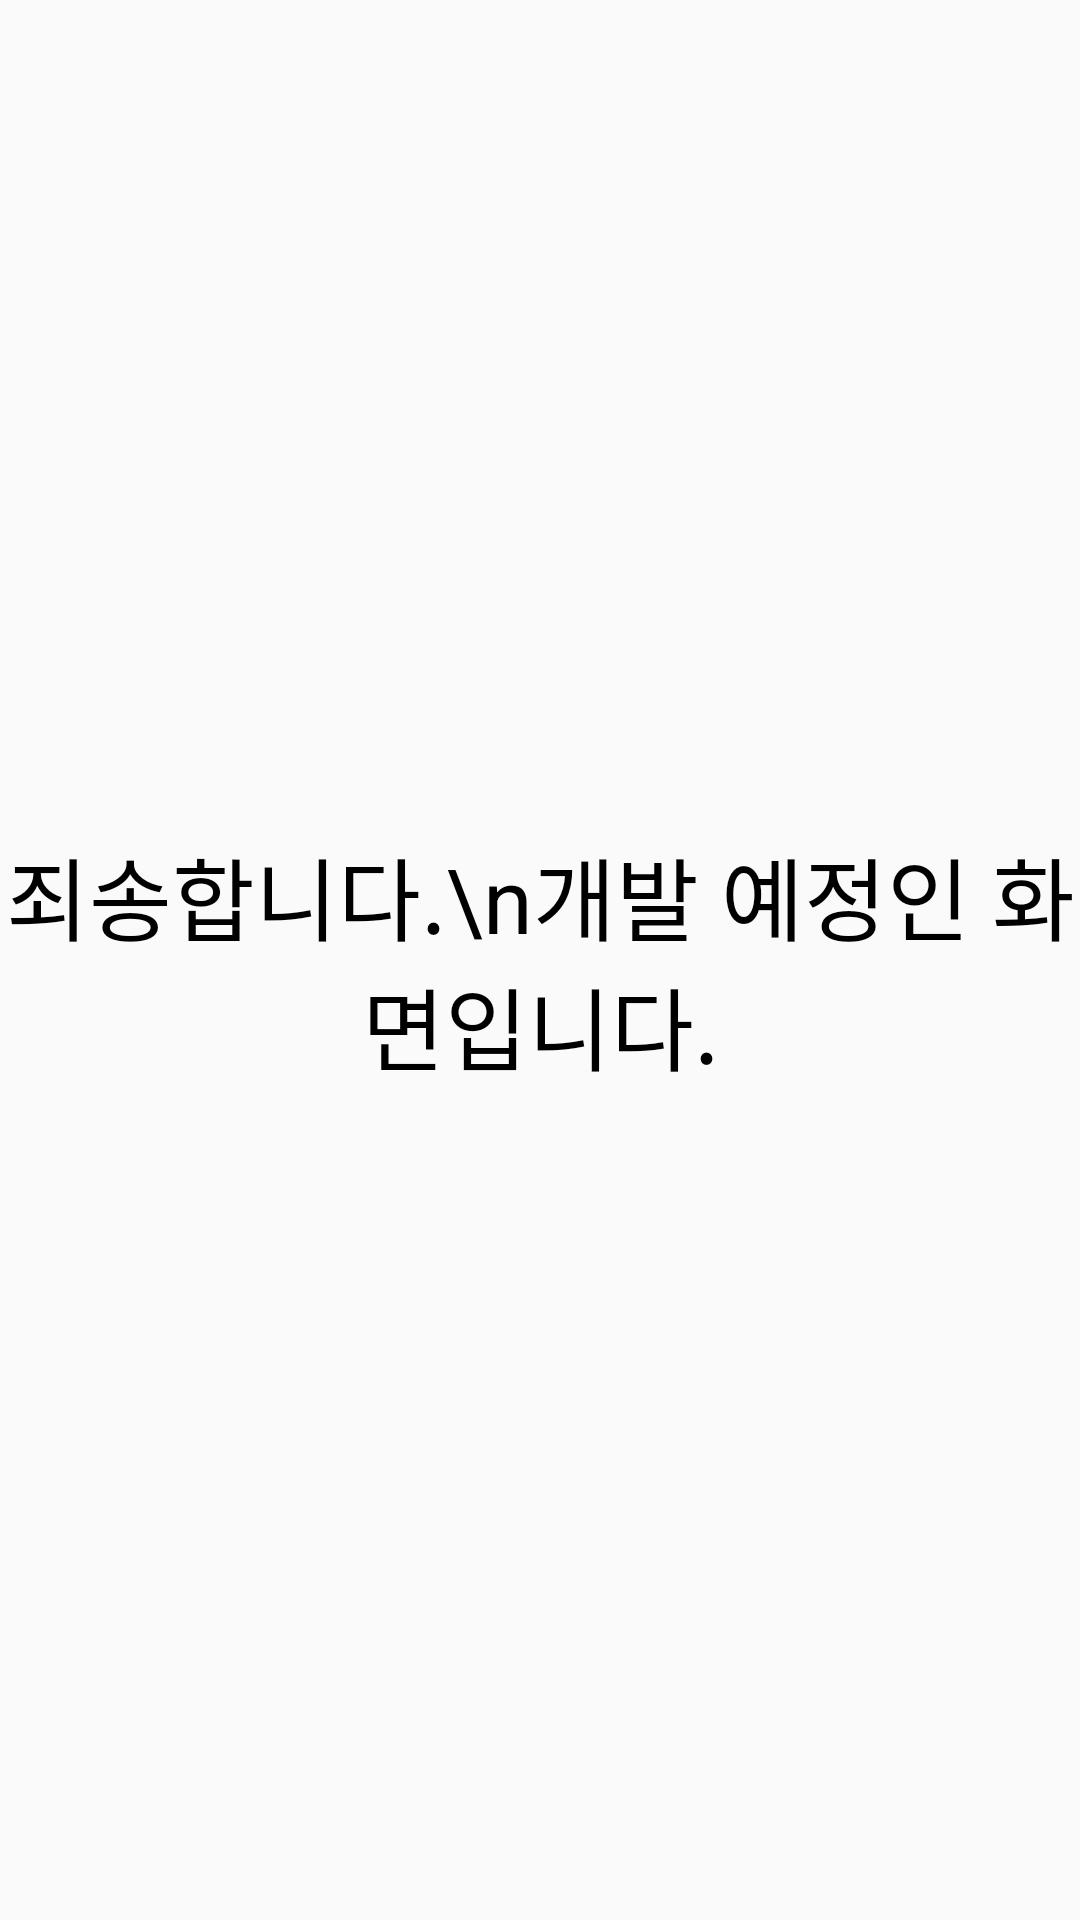

Reconstruct the res/layout file that produces this screen, plus the resources it refers to.
<!-- AndroidManifest.xml: application theme Theme.EatItDog -->
<!-- res/layout/fragment_proposal.xml -->
<?xml version="1.0" encoding="utf-8"?>
<layout xmlns:android="http://schemas.android.com/apk/res/android"
    xmlns:tools="http://schemas.android.com/tools"
    xmlns:app="http://schemas.android.com/apk/res-auto">

    <data>

        <variable
            name="vm"
            type="com.stac.eatitdog.features.proposal.viewmodel.ProposalViewModel" />
    </data>

    <androidx.constraintlayout.widget.ConstraintLayout
        android:layout_width="match_parent"
        android:layout_height="match_parent"
        android:background="@color/background_gray">

        <TextView
            android:layout_width="wrap_content"
            android:layout_height="wrap_content"
            app:layout_constraintTop_toTopOf="parent"
            app:layout_constraintBottom_toBottomOf="parent"
            app:layout_constraintEnd_toEndOf="parent"
            app:layout_constraintStart_toStartOf="parent"
            android:textSize="30sp"
            android:gravity="center"
            android:textColor="@color/black"
            android:text="죄송합니다.\n개발 예정인 화면입니다." />



    </androidx.constraintlayout.widget.ConstraintLayout>


</layout>
<!-- resources referenced by this layout -->
<resources>
  <color name="background_gray">#FAFAFA</color>
  <color name="black">#000000</color>
  <style name="Theme.EatItDog" parent="Theme.MaterialComponents.DayNight.NoActionBar">
  
          <item name="colorOnSecondary">@color/black</item>
          
          <item name="android:statusBarColor">@color/background_gray</item>
          
          <item name="android:windowLightStatusBar">true</item>
      </style>
</resources>
